Run: headless pygame with SDL's dummy video driver; simulated clock (each Clock.tick advances the game by its frame time, no real sleeping); random seed 0; keys injected as events and as key.get_pressed() state; no mouse input.
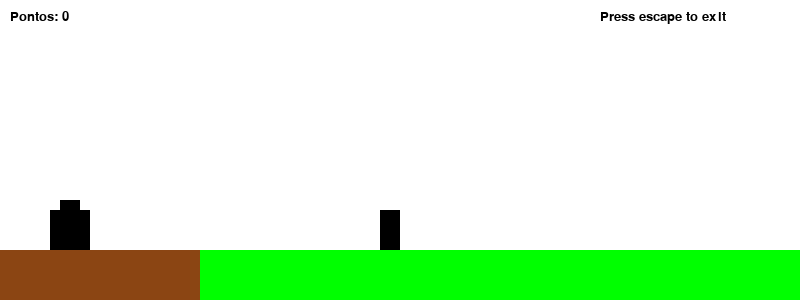
Frame 1 of 4 · flips 1–60 · no input
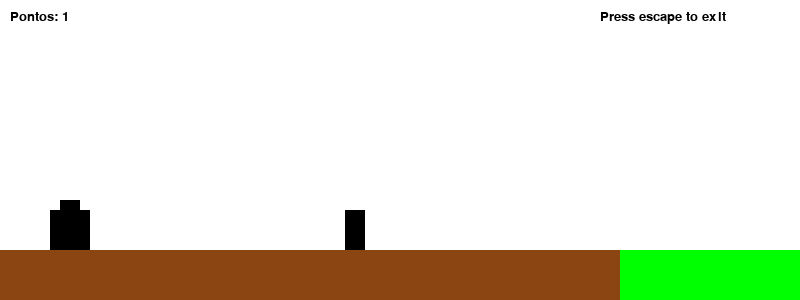
Frame 2 of 4 · flips 61–180 · tapped SPACE, RETURN · held RIGHT (→), D
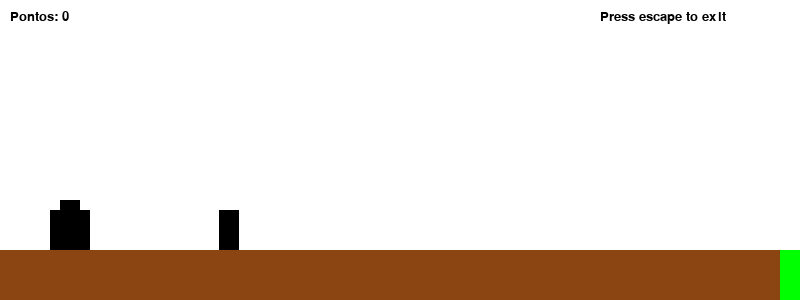
Frame 3 of 4 · flips 181–300 · held DOWN (↓), S
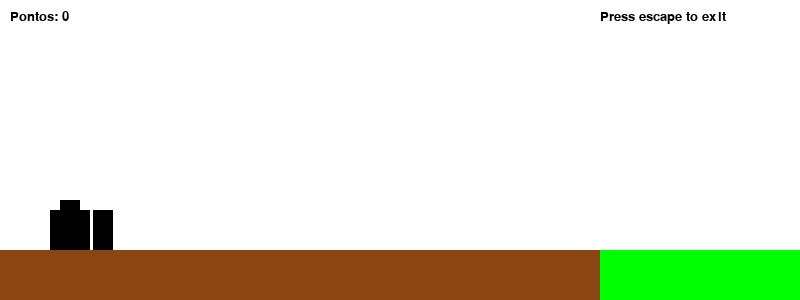
Frame 4 of 4 · flips 301–420 · held LEFT (←), A, UP (↑), W

The pygame program that drew these frames:

import pygame
import random
import sys

# Inicializando o pygame
pygame.init()

# Definindo cores
WHITE = (255, 255, 255)
BLACK = (0, 0, 0)
GREEN = (0, 255, 0)
BROWN = (139, 69, 19)

# Configurações da tela
SCREEN_WIDTH = 800
SCREEN_HEIGHT = 300
screen = pygame.display.set_mode((SCREEN_WIDTH, SCREEN_HEIGHT))
pygame.display.set_caption("Jogo do T-Rex")

# Definindo a taxa de atualização (FPS)
clock = pygame.time.Clock()

# Velocidade de movimento
GROUND_SPEED = 10
OBSTACLE_SPEED = 7
JUMP_VELOCITY = -15
GRAVITY = 0.5

# Definindo fontes
font = pygame.font.SysFont('Arial', 20)

# Função para desenhar o chão
def draw_ground(ground_x):
    pygame.draw.rect(screen, GREEN, (0, SCREEN_HEIGHT - 50, SCREEN_WIDTH, 50))
    pygame.draw.rect(screen, BROWN, (ground_x, SCREEN_HEIGHT - 50, SCREEN_WIDTH, 50))

# Função para desenhar o T-Rex
def draw_trex(x, y):
    pygame.draw.rect(screen, BLACK, (x, y, 40, 40))  # Corpo do T-Rex
    pygame.draw.rect(screen, BLACK, (x + 10, y - 10, 20, 10))  # Cabeça
    pygame.draw.rect(screen, BLACK, (x + 25, y + 5, 5, 10))  # Cauda
    pygame.draw.rect(screen, BLACK, (x + 5, y + 30, 10, 10))  # Pernas

# Função para desenhar obstáculos
def draw_obstacle(x, y):
    pygame.draw.rect(screen, BLACK, (x, y, 20, 40))

# Função principal do jogo
def game_loop():
    # Posições iniciais
    trex_x = 50
    trex_y = SCREEN_HEIGHT - 90
    trex_velocity_y = 0
    on_ground = True

    # Obstáculos
    obstacle_x = SCREEN_WIDTH
    obstacle_y = SCREEN_HEIGHT - 90

    # Movimento do chão
    ground_x = 0

    # Pontuação
    score = 0

    # Loop principal do jogo
    while True:
        screen.fill(WHITE)

        # Checando eventos
        for event in pygame.event.get():
            if event.type == pygame.QUIT:
                pygame.quit()
                sys.exit()
            if event.type == pygame.KEYDOWN:
                if event.key == pygame.K_ESCAPE:
                    pygame.quit()
                    sys.exit()
                if event.key == pygame.K_SPACE and on_ground:
                    trex_velocity_y = JUMP_VELOCITY
                    on_ground = False

        # Atualizando a posição do T-Rex
        trex_y += trex_velocity_y
        if trex_y < SCREEN_HEIGHT - 90:
            trex_velocity_y += GRAVITY  # Simula a gravidade
        else:
            trex_y = SCREEN_HEIGHT - 90
            on_ground = True
            trex_velocity_y = 0

        # Atualizando a posição do obstáculo
        obstacle_x -= OBSTACLE_SPEED
        if obstacle_x < 0:
            obstacle_x = SCREEN_WIDTH
            score += 1

        # Atualizando o chão
        ground_x -= GROUND_SPEED
        if ground_x < -SCREEN_WIDTH:
            ground_x = 0

        # Desenhando tudo
        draw_ground(ground_x)
        draw_trex(trex_x, trex_y)
        draw_obstacle(obstacle_x, obstacle_y)

        # Desenhando a pontuação
        score_text = font.render(f"Pontos: {score}", True, BLACK)
        screen.blit(score_text, (10, 10))
        escape_text = font.render(f"Press escape to exit", True, BLACK)
        screen.blit(escape_text, (600,10))

        # Verificando colisão com o obstáculo
        if (trex_x + 40 > obstacle_x and trex_x < obstacle_x + 20) and (trex_y + 40 > obstacle_y):
            game_over(score)

        # Atualizando a tela
        pygame.display.update()

        # Controlando o FPS
        clock.tick(60)

# Função de Game Over
def game_over(score):
    game_over_text = font.render(f"Game Over! Pontuação Final: {score}", True, BLACK)
    screen.fill(WHITE)
    screen.blit(game_over_text, (SCREEN_WIDTH // 4, SCREEN_HEIGHT // 2))
    pygame.display.update()
    pygame.time.wait(3000)
    game_loop()

# Iniciando o jogo
game_loop()
